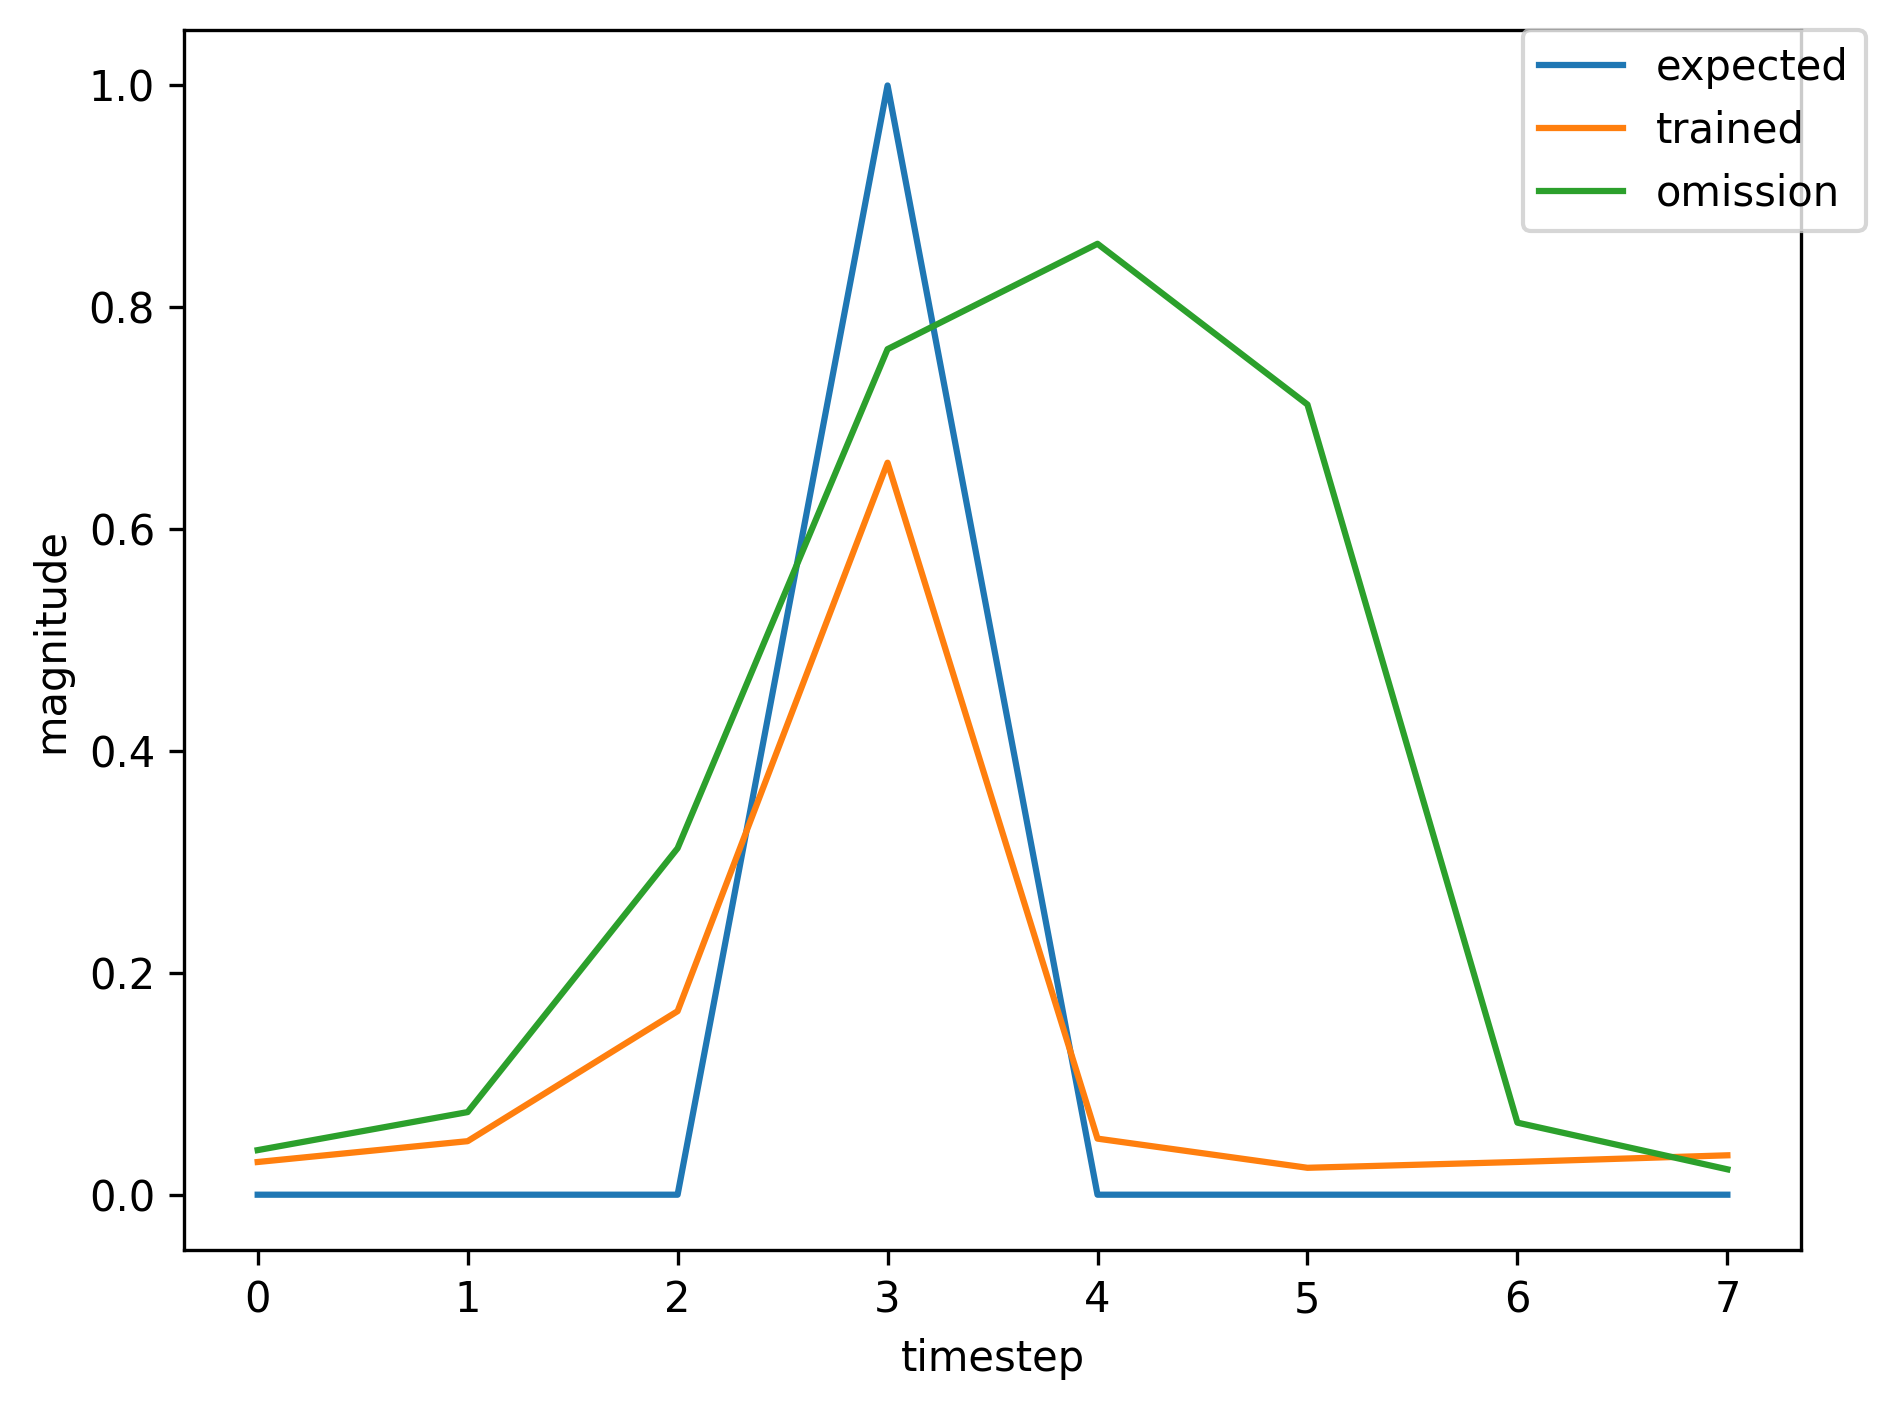

Values plotted in this chart, from the file beside it:
, input, expected_output, network_output
0, 1.0, 0, 0.3766
1, 0.0, 0, 0.09854
2, 0.0, 0, 0.03509
3, 2.0, 1, 0.03749
4, 0.0, 0, 0.02276
5, 0.0, 0, 0.03049
6, 0.0, 0, 0.04028
7, 0.0, 0, 0.05221
8, 1.0, 0, 0.0648
9, 0.0, 0, 0.2595
10, 0.0, 0, 0.7995
11, 2.0, 1, 0.8705
12, 0.0, 0, 0.03177
13, 0.0, 0, 0.0227
14, 1.0, 0, 0.02854
15, 0.0, 0, 0.04429
16, 0.0, 0, 0.1345
17, 2.0, 1, 0.5685
18, 0.0, 0, 0.0439
19, 0.0, 0, 0.02495
20, 0.0, 0, 0.03041
21, 0.0, 0, 0.03676
22, 1.0, 0, 0.04193
23, 0.0, 0, 0.08397
24, 0.0, 0, 0.3824
25, 2.0, 1, 0.8016
26, 0.0, 0, 0.04542
27, 0.0, 0, 0.02304
28, 0.0, 0, 0.02844
29, 1.0, 0, 0.03344
30, 0.0, 0, 0.05256
31, 0.0, 0, 0.1759
32, 2.0, 1, 0.6177
33, 0.0, 0, 0.04262
34, 0.0, 0, 0.02419
35, 0.0, 0, 0.02955
36, 0.0, 0, 0.03515
37, 1.0, 0, 0.0391
38, 0.0, 0, 0.0675
39, 0.0, 0, 0.2518
40, 2.0, 1, 0.7001
41, 0.0, 0, 0.04267
42, 0.0, 0, 0.02349
43, 1.0, 0, 0.02883
44, 0.0, 0, 0.04516
45, 0.0, 0, 0.1407
46, 2.0, 1, 0.5894
47, 0.0, 0, 0.0452
48, 0.0, 0, 0.02477
49, 0.0, 0, 0.03018
50, 0.0, 0, 0.03643
51, 1.0, 0, 0.04145
52, 0.0, 0, 0.0812
53, 0.0, 0, 0.3624
54, 2.0, 1, 0.7923
55, 0.0, 0, 0.04557
56, 0.0, 0, 0.02308
57, 0.0, 0, 0.02846
58, 1.0, 0, 0.03347
59, 0.0, 0, 0.05267
... 308 more rows
